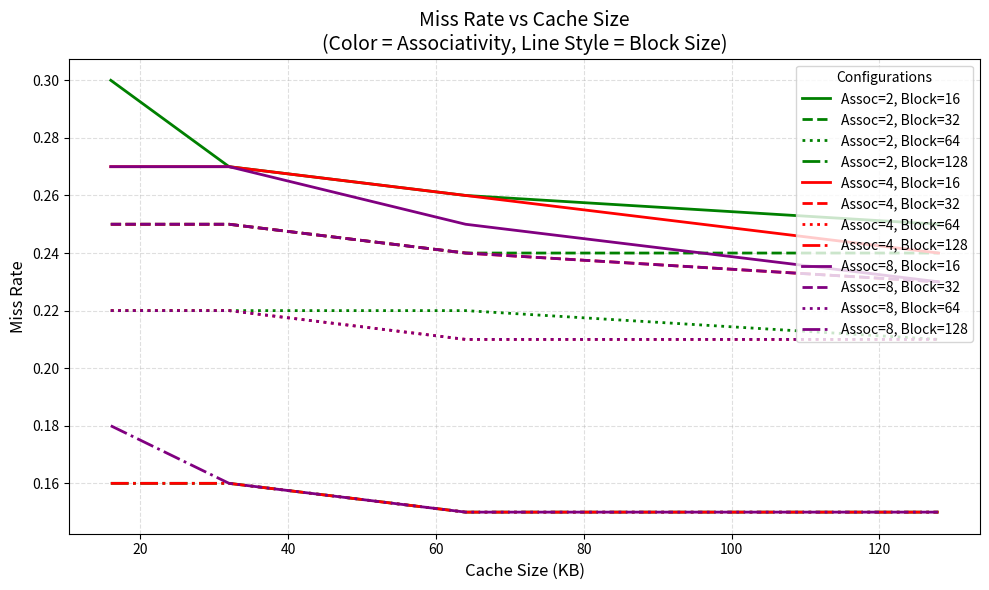

Write Python code to recreate this figure.
import matplotlib.pyplot as plt

# ======================================================
# Replace with YOUR real single miss-rate numbers
# miss_rates[assoc][block][cache_size] = miss_rate
# ======================================================

miss_rates = {
    2: {
        16:  {16: 0.3, 32: 0.27, 64: 0.26, 128: 0.25},
        32:  {16: 0.25, 32: 0.25, 64: 0.24, 128: 0.24},
        64:  {16: 0.22, 32: 0.22, 64: 0.22, 128: 0.21},
        128: {16: 0.16, 32: 0.16, 64: 0.15, 128: 0.15}
    },
    4: {
        16:  {16: 0.27, 32: 0.27, 64: 0.26, 128: 0.24},
        32:  {16: 0.25, 32: 0.25, 64: 0.24, 128: 0.23},
        64:  {16: 0.22, 32: 0.22, 64: 0.21, 128: 0.21},
        128: {16: 0.16, 32: 0.16, 64: 0.15, 128: 0.15}
    },
    8: {
        16:  {16: 0.27, 32: 0.27, 64: 0.25, 128: 0.23},
        32:  {16: 0.25, 32: 0.25, 64: 0.24, 128: 0.23},
        64:  {16: 0.22, 32: 0.22, 64: 0.21, 128: 0.21},
        128: {16: 0.18, 32: 0.16, 64: 0.15, 128: 0.15}
    }
}

cache_sizes = [16, 32, 64, 128]
associativities = list(miss_rates.keys())
block_sizes = list(list(miss_rates.values())[0].keys())

# ======================================================
# Plotting setup
# ======================================================
plt.figure(figsize=(10, 6))

colors = {2: "green", 4: "red", 8: "purple"}

line_styles = {
    16: "-",
    32: "--",
    64: ":",
    128: "-."
}

# ======================================================
# Generate curves: one point per cache size
# ======================================================
for assoc in associativities:
    for blk in block_sizes:

        # Extract single miss-rate values in cache-size order
        y = [miss_rates[assoc][blk][cs] for cs in cache_sizes]

        plt.plot(
            cache_sizes,
            y,
            color=colors[assoc],
            linestyle=line_styles[blk],
            linewidth=2,
            label=f"Assoc={assoc}, Block={blk}"
        )

# ======================================================
# Labeling
# ======================================================
plt.xlabel("Cache Size (KB)", fontsize=12)
plt.ylabel("Miss Rate", fontsize=12)
plt.title("Miss Rate vs Cache Size\n(Color = Associativity, Line Style = Block Size)", fontsize=14)

plt.legend(title="Configurations", fontsize=10)
plt.grid(True, linestyle="--", alpha=0.4)
plt.tight_layout()
plt.show()
